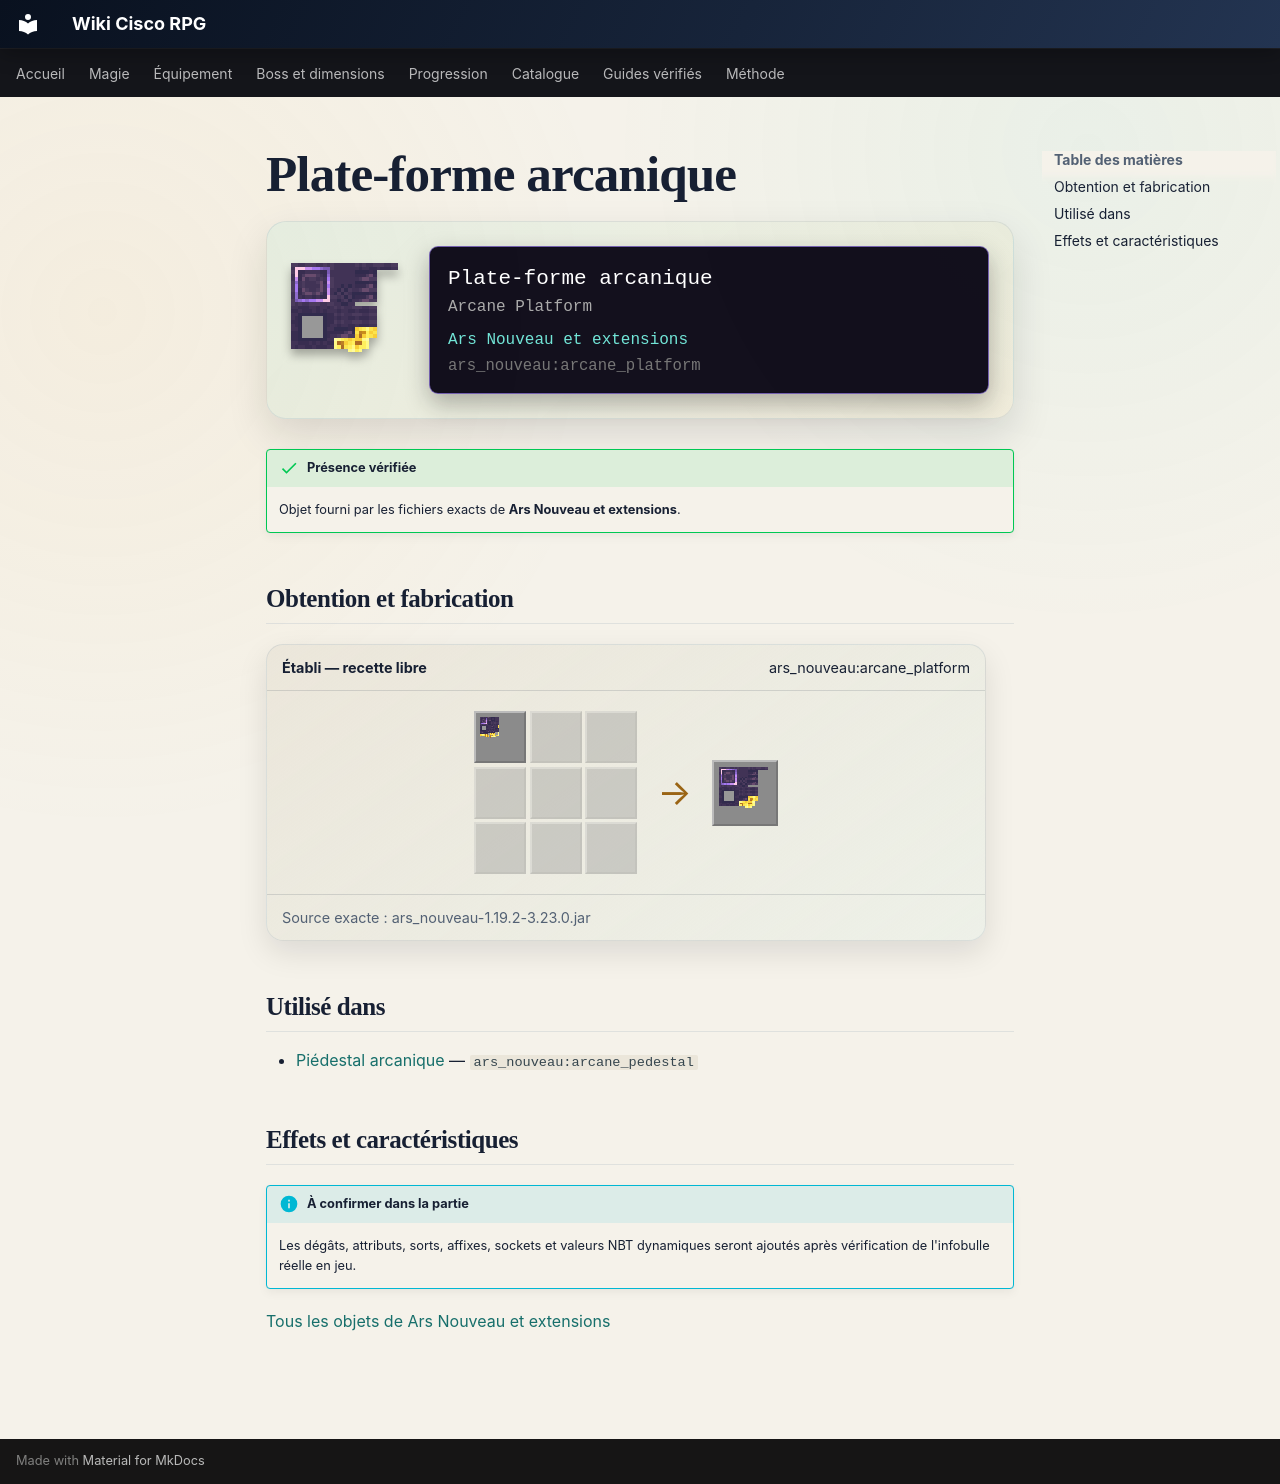

repository: Kloups-Dev/wiki-cisco-rpg · page: catalogue/objets/ars_nouveau/arcane_platform/index.html · generator: mkdocs

# Plate-forme arcanique

<div class="mc-item-showcase">
<img class="mc-item-icon" src="../../../../assets/generated/items/ars_nouveau/arcane_platform.png" alt="Plate-forme arcanique">
<div class="mc-tooltip-card">
<div class="mc-tooltip-card__name">Plate-forme arcanique</div>
<div class="mc-tooltip-card__alias">Arcane Platform</div>
<div class="mc-tooltip-card__mod">Ars Nouveau et extensions</div>
<div class="mc-tooltip-card__id">ars_nouveau:arcane_platform</div>
</div>
</div>

!!! success "Présence vérifiée"
    Objet fourni par les fichiers exacts de **Ars Nouveau et extensions**.

## Obtention et fabrication

<div class="jei-recipe"><div class="jei-recipe__head"><strong>Établi — recette libre</strong><span>ars_nouveau:arcane_platform</span></div><div class="jei-recipe__body"><div class="jei-grid"><a class="jei-slot" href="../../../../catalogue/objets/ars_nouveau/arcane_pedestal/" title="Piédestal arcanique (ars_nouveau:arcane_pedestal)"><img src="../../../../assets/generated/items/ars_nouveau/arcane_pedestal.png" alt="" loading="lazy"></a><span class="jei-slot jei-slot--empty"></span><span class="jei-slot jei-slot--empty"></span><span class="jei-slot jei-slot--empty"></span><span class="jei-slot jei-slot--empty"></span><span class="jei-slot jei-slot--empty"></span><span class="jei-slot jei-slot--empty"></span><span class="jei-slot jei-slot--empty"></span><span class="jei-slot jei-slot--empty"></span></div><span class="jei-arrow">→</span><span class="jei-slot jei-slot--result"><img src="../../../../assets/generated/items/ars_nouveau/arcane_platform.png" alt=""></span></div><div class="jei-recipe__source">Source exacte : ars_nouveau-1.19.2-3.23.0.jar</div></div>

## Utilisé dans

- [Piédestal arcanique](../../../catalogue/objets/ars_nouveau/arcane_pedestal.md) — <code>ars_nouveau:arcane_pedestal</code>

## Effets et caractéristiques

!!! info "À confirmer dans la partie"
    Les dégâts, attributs, sorts, affixes, sockets et valeurs NBT dynamiques seront ajoutés après vérification de l'infobulle réelle en jeu.

[Tous les objets de Ars Nouveau et extensions](../../../contenu/ars-nouveau.md)
